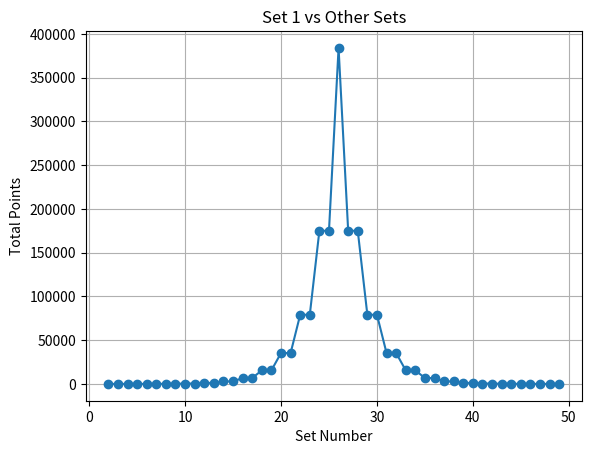

Source code (Python):
# -*- coding: utf-8 -*-
"""
Created on Wed Aug 21 20:29:22 2024

[redacted]
"""

import matplotlib.pyplot as plt

def generate_sets(num_sets, num_elements):
    list_of_sets = []

    for i in range(num_sets):
        # Generate a set with consecutive numbers starting from the next number
        start_num = (i + 1) % num_sets  # Use modulo to wrap around the available numbers
        random_numbers = [(start_num + j) % num_sets for j in range(num_elements)]
        list_of_sets.append(random_numbers)

    return list_of_sets

def mark_repeats_with_c(elements, repeated_elements):
    return [f"{el}(c)" if el in repeated_elements else str(el) for el in elements]

def process_levels_until_c(set_num_a, set_num_b, sets_dict):
    general_list = []
    marked_levels = []

    level_0_elements = [set_num_a, set_num_b]
    general_list.append(level_0_elements)
    
    repeated_elements_0 = {el for el in level_0_elements if level_0_elements.count(el) > 1}
    marked_level_0 = mark_repeats_with_c(level_0_elements, repeated_elements_0)
    marked_levels.append(marked_level_0)

    current_a = sets_dict[set_num_a]
    current_b = sets_dict[set_num_b]

    level = 1
    while True:
        level_elements = current_a + current_b
        general_list.append(level_elements)

        repeated_elements = set()
        for element in level_elements:
            if level_elements.count(element) > 1:
                repeated_elements.add(element)

        for element in level_elements:
            for level_elements_prev in general_list[:-1]:
                if element in level_elements_prev:
                    repeated_elements.add(element)

        marked_level_left = mark_repeats_with_c(current_a, repeated_elements)
        marked_level_right = mark_repeats_with_c(current_b, repeated_elements)

        for i in range(len(marked_levels)):
            left_size = len(general_list[i]) // 2
            marked_levels[i] = (
                mark_repeats_with_c(general_list[i][:left_size], repeated_elements) +
                mark_repeats_with_c(general_list[i][left_size:], repeated_elements)
            )

        marked_levels.append(marked_level_left + marked_level_right)

        for i in range(level + 1):
            left_size = len(marked_levels[i]) // 2
            if all("(c)" in el for el in marked_levels[i][:left_size]) or all("(c)" in el for el in marked_levels[i][left_size:]):
                total_points = 0
                for j in range(level + 1):
                    points = sum(el.count("(c)") for el in marked_levels[j])
                    total_points += points * j
                return total_points

        next_a = []
        next_b = []
        for num in current_a:
            next_a.extend(sets_dict.get(num, [num]))
        for num in current_b:
            next_b.extend(sets_dict.get(num, [num]))

        current_a = next_a
        current_b = next_b
        level += 1

def compare_set_1_with_others(num_sets, num_elements):
    sets_list = generate_sets(num_sets, num_elements)
    sets_dict = {i: sets_list[i] for i in range(num_sets)}

    # Print the generated sets
    print("Generated Sets:")
    for idx, numbers_set in enumerate(sets_list):
        print(f"Set {idx}: {numbers_set}")

    results = []

    for i in range(2, num_sets):  # Compare Set 1 with Sets 2 to num_sets-1
        print(f"\nComparing Set 1 with Set {i}:")
        points = process_levels_until_c(1, i, sets_dict)
        results.append(points)

    plt.plot(range(2, num_sets), results, marker='o')
    plt.title('Set 1 vs Other Sets')
    plt.xlabel('Set Number')
    plt.ylabel('Total Points')
    plt.grid(True)
    plt.show()

# Example usage:
num_sets = 50  # Number of sets
num_elements = 2  # Number of elements per set

compare_set_1_with_others(num_sets, num_elements)

